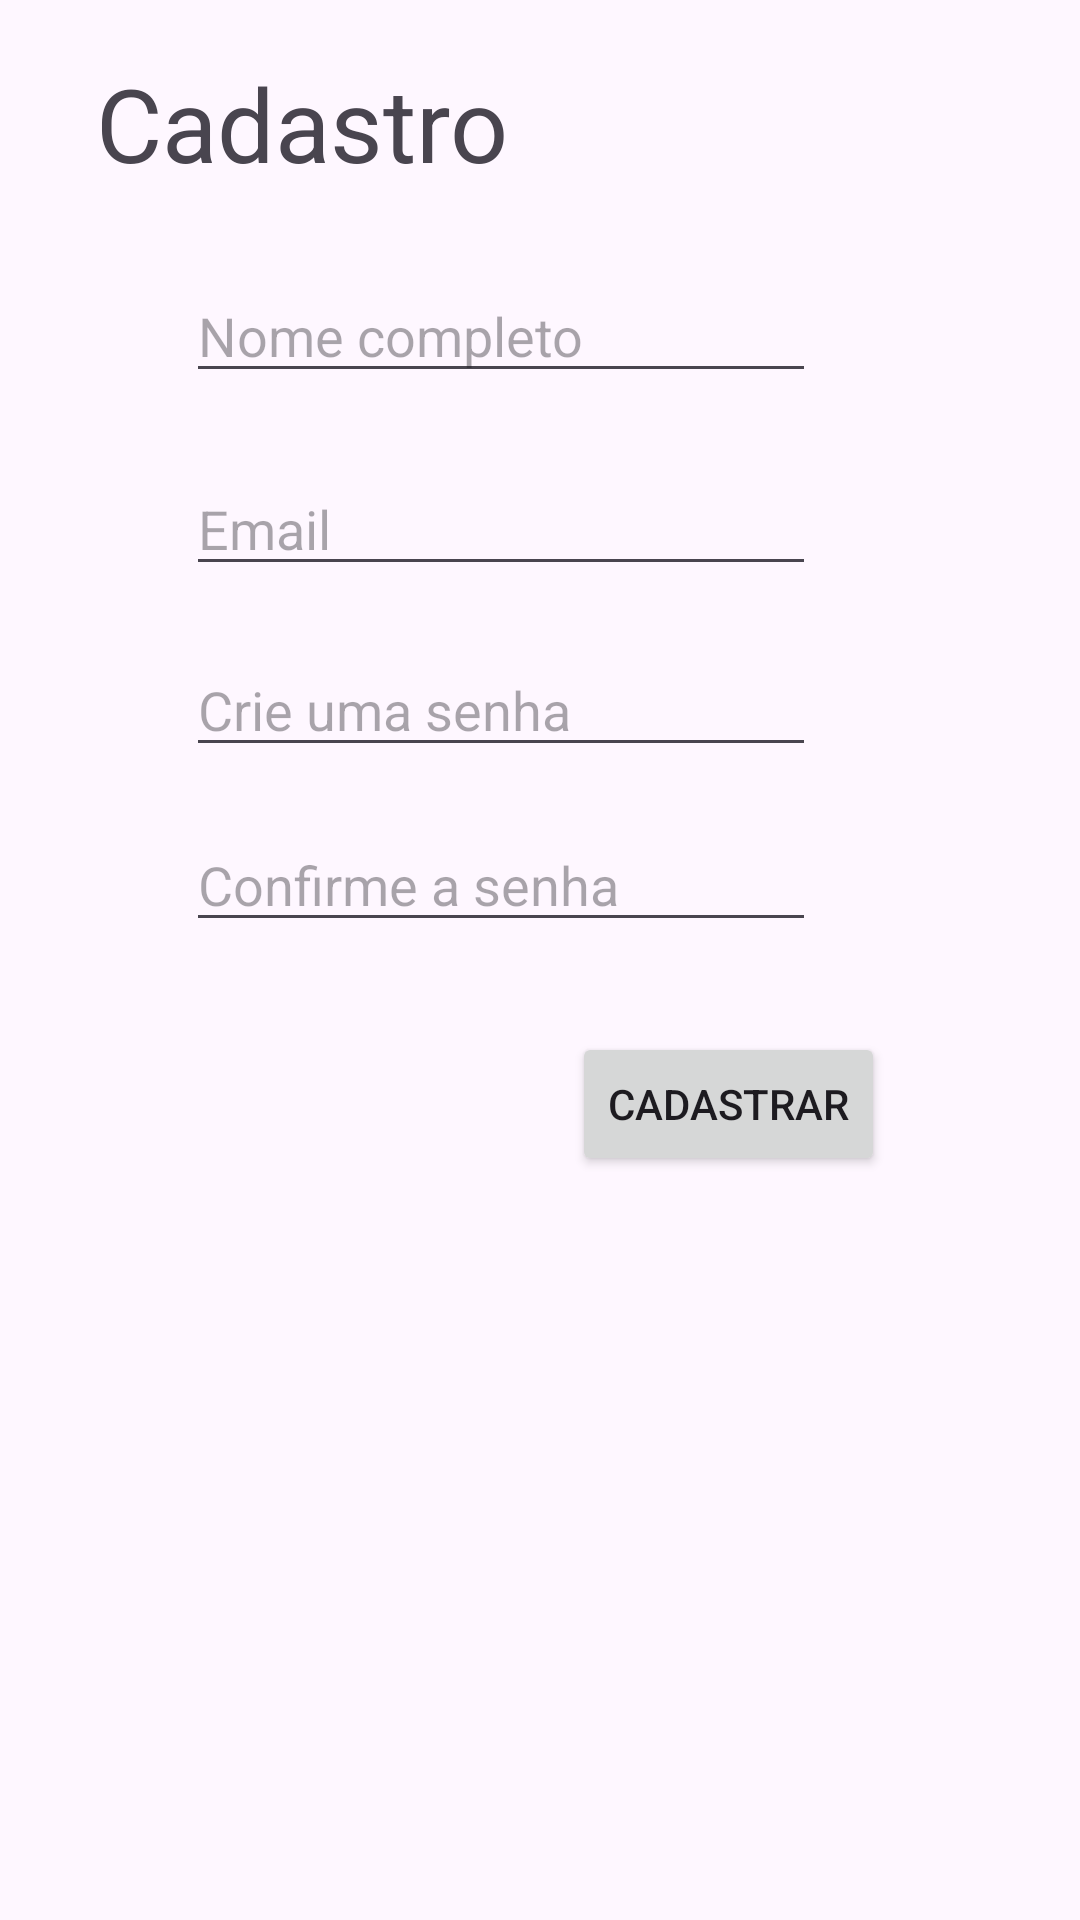

Reconstruct the res/layout file that produces this screen, plus the resources it refers to.
<!-- AndroidManifest.xml: application theme Theme.Prototipo_gravida_digital -->
<!-- res/layout/activity_second.xml -->
<?xml version="1.0" encoding="utf-8"?>
<androidx.constraintlayout.widget.ConstraintLayout xmlns:android="http://schemas.android.com/apk/res/android"
    xmlns:app="http://schemas.android.com/apk/res-auto"
    xmlns:tools="http://schemas.android.com/tools"
    android:id="@+id/main"
    android:layout_width="match_parent"
    android:layout_height="match_parent"
    tools:context=".SecondActivity">

    <LinearLayout
        android:id="@+id/linearLayout6"
        android:layout_width="0dp"
        android:layout_height="0dp"
        android:layout_marginBottom="21dp"
        android:background="#3F8AF0"
        android:orientation="vertical"
        app:layout_constraintBottom_toTopOf="@+id/textView11"
        app:layout_constraintEnd_toEndOf="parent"
        app:layout_constraintStart_toStartOf="parent"
        app:layout_constraintTop_toTopOf="parent">

        <TextView
            android:id="@+id/textView4"
            android:layout_width="match_parent"
            android:layout_height="match_parent"
            android:text="Grávida Digital"
            android:textAlignment="center"
            android:textColor="#FFFFFF"
            android:textColorLink="#FFFFFF"
            android:textSize="24sp"
            tools:layout_editor_absoluteX="0dp"
            tools:layout_editor_absoluteY="0dp" />

        <TextView
            android:id="@+id/textView9"
            android:layout_width="match_parent"
            android:layout_height="wrap_content"
            android:text="Grávida Digital"
            android:textAlignment="center"
            android:textColor="#FFFFFF"
            android:textSize="24sp" />
    </LinearLayout>

    <TextView
        android:id="@+id/textView11"
        android:layout_width="wrap_content"
        android:layout_height="wrap_content"
        android:layout_marginStart="32dp"
        android:layout_marginBottom="26dp"
        android:text="Cadastro"
        android:textSize="34sp"
        app:layout_constraintBottom_toTopOf="@+id/editNome"
        app:layout_constraintStart_toStartOf="parent"
        app:layout_constraintTop_toBottomOf="@+id/linearLayout6" />

    <EditText
        android:id="@+id/editNome"
        android:layout_width="wrap_content"
        android:layout_height="wrap_content"
        android:layout_marginStart="30dp"
        android:layout_marginBottom="23dp"
        android:ems="10"
        android:hint="Nome completo"
        android:inputType="text"
        app:layout_constraintBottom_toTopOf="@+id/editEmail"
        app:layout_constraintStart_toStartOf="@+id/textView11"
        app:layout_constraintTop_toBottomOf="@+id/textView11" />

    <EditText
        android:id="@+id/editEmail"
        android:layout_width="wrap_content"
        android:layout_height="wrap_content"
        android:layout_marginBottom="19dp"
        android:ems="10"
        android:hint="Email"
        android:inputType="text"
        app:layout_constraintBottom_toTopOf="@+id/editSenha"
        app:layout_constraintStart_toStartOf="@+id/editNome"
        app:layout_constraintTop_toBottomOf="@+id/editNome" />

    <EditText
        android:id="@+id/editSenha"
        android:layout_width="wrap_content"
        android:layout_height="wrap_content"
        android:layout_marginBottom="17dp"
        android:ems="10"
        android:hint="Crie uma senha"
        android:inputType="text"
        app:layout_constraintBottom_toTopOf="@+id/editConfirmaSenha"
        app:layout_constraintStart_toStartOf="@+id/editEmail"
        app:layout_constraintTop_toBottomOf="@+id/editEmail" />

    <EditText
        android:id="@+id/editConfirmaSenha"
        android:layout_width="wrap_content"
        android:layout_height="wrap_content"
        android:layout_marginBottom="30dp"
        android:ems="10"
        android:hint="Confirme a senha"
        android:inputType="text"
        app:layout_constraintBottom_toTopOf="@+id/btCadastrar2"
        app:layout_constraintStart_toStartOf="@+id/editSenha"
        app:layout_constraintTop_toBottomOf="@+id/editSenha" />

    <Button
        android:id="@+id/btCadastrar2"
        android:layout_width="wrap_content"
        android:layout_height="wrap_content"
        android:layout_marginEnd="65dp"
        android:layout_marginBottom="248dp"
        android:text="Cadastrar"
        app:layout_constraintBottom_toBottomOf="parent"
        app:layout_constraintEnd_toEndOf="parent"
        app:layout_constraintTop_toBottomOf="@+id/editConfirmaSenha" />
</androidx.constraintlayout.widget.ConstraintLayout>
<!-- resources referenced by this layout -->
<resources>
  <style name="Theme.Prototipo_gravida_digital" parent="Base.Theme.Prototipo_gravida_digital" />
  <style name="Base.Theme.Prototipo_gravida_digital" parent="Theme.Material3.DayNight.NoActionBar">
          
          
      </style>
</resources>
